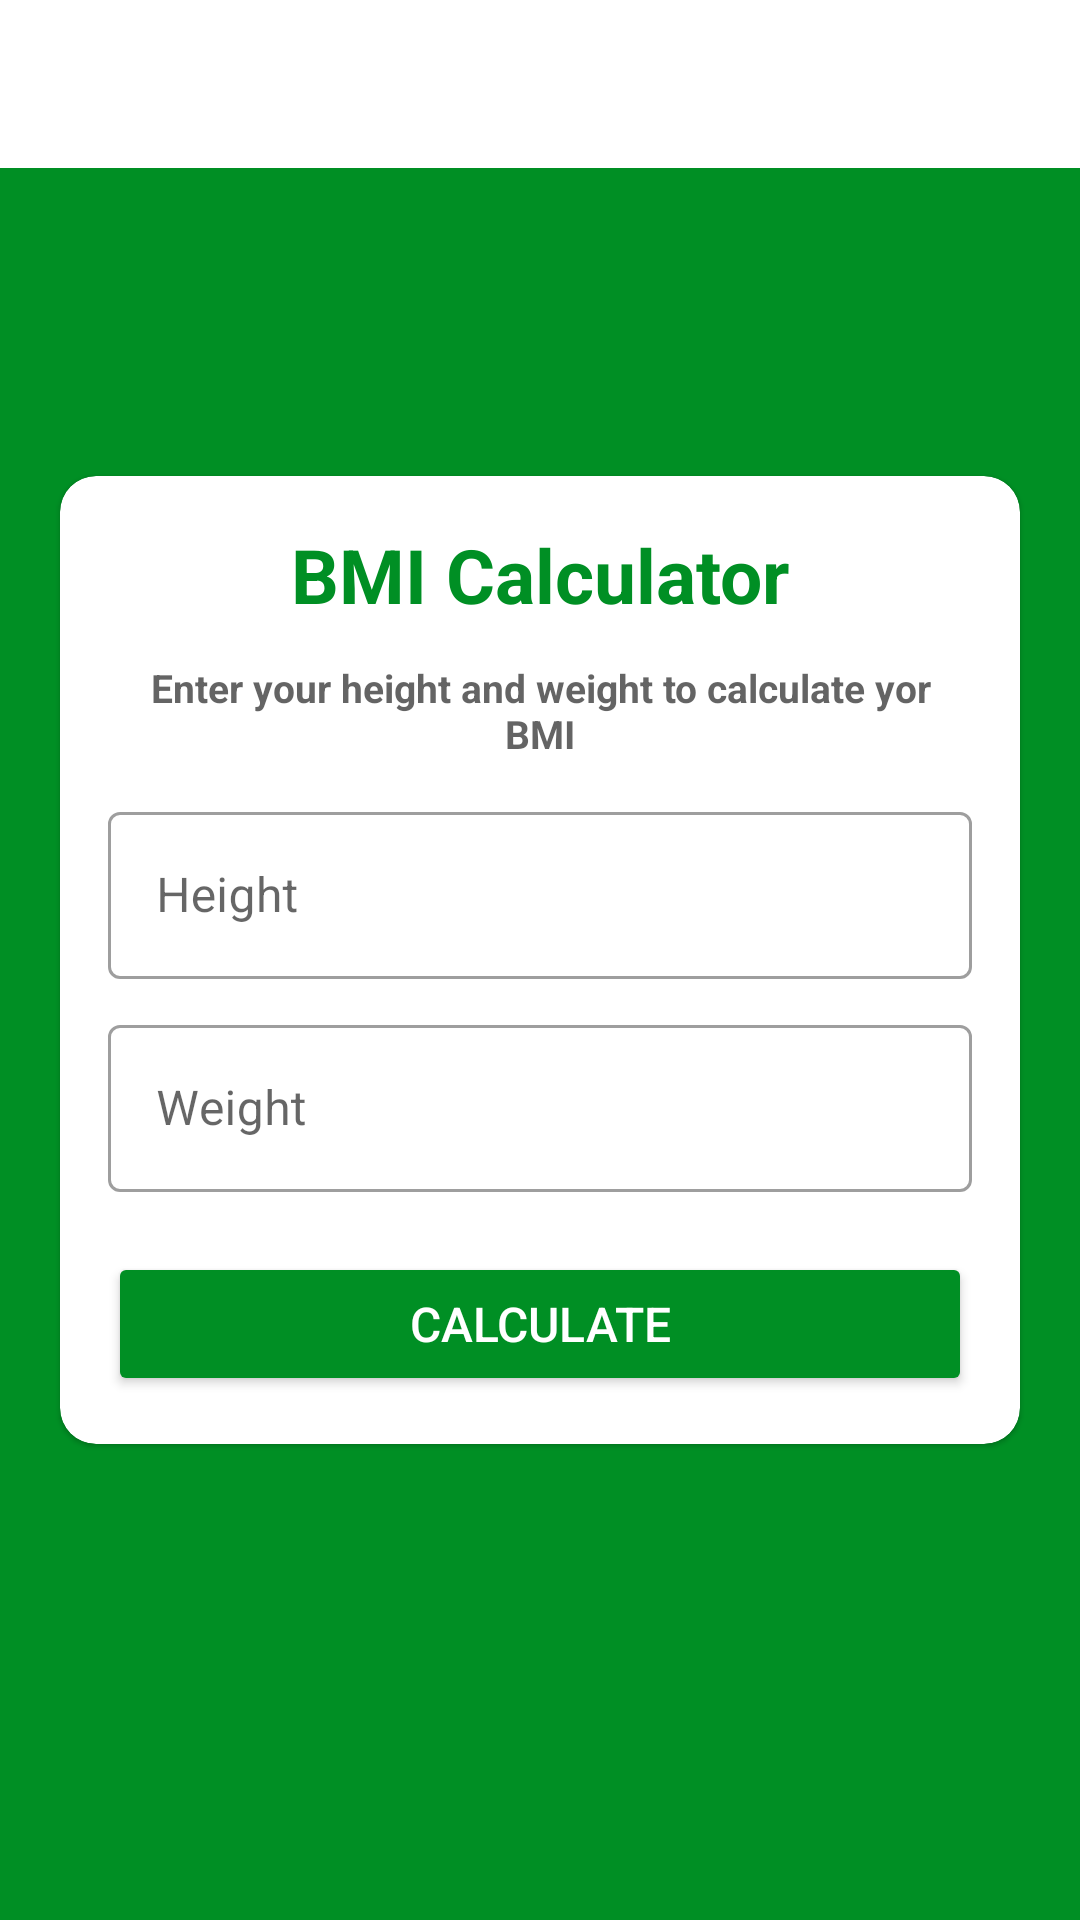

Reconstruct the res/layout file that produces this screen, plus the resources it refers to.
<!-- AndroidManifest.xml: application theme Theme.WorkoutApp -->
<!-- res/layout/activity_bmi.xml -->
<RelativeLayout xmlns:android="http://schemas.android.com/apk/res/android"
    xmlns:app="http://schemas.android.com/apk/res-auto"
    xmlns:tools="http://schemas.android.com/tools"
    android:layout_width="match_parent"
    android:layout_height="match_parent"
    tools:context=".ExerciseActivity"
    android:orientation="vertical"
    android:background="@color/colorAccent">

    <androidx.appcompat.widget.Toolbar
        android:id="@+id/toolbarBmi"
        android:layout_width="match_parent"
        android:layout_height="?android:attr/actionBarSize"
        android:background="@color/white"
        android:theme="@style/ToolbarTheme"
        app:titleTextColor="@color/colorAccent"

        />


    <com.google.android.material.card.MaterialCardView
        android:id="@+id/cvBMI"
        android:layout_width="match_parent"
        android:layout_height="wrap_content"
        android:layout_centerInParent="true"
        android:layout_marginStart="20dp"
        android:layout_marginEnd="20dp"
        android:background="@color/white"
        android:backgroundTint="@color/white"
        app:cardCornerRadius="12dp">

        <LinearLayout
            android:layout_width="match_parent"
            android:layout_height="wrap_content"
            android:layout_margin="16dp"
            android:orientation="vertical">

            /

            <TextView
                android:layout_width="match_parent"
                android:layout_height="wrap_content"
                android:text="BMI Calculator"
                android:textAlignment="center"
                android:textColor="@color/colorAccent"
                android:textSize="25sp"
                android:textStyle="bold" />

            <TextView
                android:layout_width="match_parent"
                android:layout_height="wrap_content"
                android:gravity="center"
                android:padding="12dp"
                android:text="Enter your height and weight to calculate yor BMI"
                android:textColor="@color/colorPrimary"
                android:textSize="13sp"
                android:textStyle="bold" />

            <com.google.android.material.textfield.TextInputLayout
                style="@style/Widget.MaterialComponents.TextInputLayout.OutlinedBox"
                android:layout_width="match_parent"
                android:layout_height="wrap_content">

                <androidx.appcompat.widget.AppCompatEditText
                    android:id="@+id/et_height"
                    android:layout_width="match_parent"
                    android:layout_height="wrap_content"
                    android:layout_marginBottom="10dp"
                    android:autoText="false"
                    android:hint="Height"
                    android:inputType="textCapWords"
                    android:outlineProvider="none"
                    android:password="false"
                    android:textColor="@color/colorPrimary"
                    android:textColorHint="#7A8089"
                    android:textIsSelectable="false" />


            </com.google.android.material.textfield.TextInputLayout>

            <com.google.android.material.textfield.TextInputLayout
                style="@style/Widget.MaterialComponents.TextInputLayout.OutlinedBox"
                android:layout_width="match_parent"
                android:layout_height="wrap_content">

                <androidx.appcompat.widget.AppCompatEditText
                    android:id="@+id/et_weight"
                    android:layout_width="match_parent"
                    android:layout_height="wrap_content"
                    android:layout_marginBottom="10dp"
                    android:autoText="false"
                    android:hint="Weight"
                    android:inputType="textCapWords"
                    android:outlineProvider="none"
                    android:password="false"
                    android:textColor="@color/colorPrimary"
                    android:textColorHint="#7A8089"
                    android:textIsSelectable="false" />


            </com.google.android.material.textfield.TextInputLayout>


            <Button
                android:id="@+id/btn_calculateBMI"
                android:layout_width="match_parent"
                android:layout_height="wrap_content"
                android:layout_marginTop="10dp"
                android:backgroundTint="@color/colorAccent"
                android:text="Calculate"
                android:textAlignment="center"
                android:textColor="@color/white"
                android:textSize="16sp" />

        </LinearLayout>

    </com.google.android.material.card.MaterialCardView>


    <com.google.android.material.card.MaterialCardView
        android:id="@+id/cvResult"
        android:layout_width="match_parent"
        android:layout_height="wrap_content"
        android:layout_alignParentBottom="true"
        android:layout_centerInParent="true"
        android:layout_marginStart="20dp"
        android:layout_marginEnd="20dp"
        android:layout_marginBottom="50dp"
        android:background="@color/white"
        android:backgroundTint="@color/white"
        app:cardCornerRadius="12dp"
        android:visibility="invisible">

        <LinearLayout
            android:layout_width="match_parent"
            android:layout_height="wrap_content"
            android:layout_margin="16dp"
            android:orientation="vertical">

            <TextView
                android:layout_width="match_parent"
                android:layout_height="wrap_content"
                android:text="Your BMI is: 30"
                android:textAlignment="center"
                android:textColor="@color/colorAccent"
                android:textSize="25sp"
                android:textStyle="bold" />

            <TextView
                android:layout_width="match_parent"
                android:layout_height="wrap_content"
                android:gravity="center"
                android:padding="12dp"
                android:shadowColor="#000000"
                android:text="Category: Overweight"
                android:textColor="@color/colorPrimary"
                android:textSize="15sp"
                android:textStyle="bold" />


        </LinearLayout>

    </com.google.android.material.card.MaterialCardView>



</RelativeLayout>
<!-- resources referenced by this layout -->
<resources>
  <color name="colorAccent">#008F24</color>
  <color name="colorPrimary">#B2212121</color>
  <color name="white">#FFFFFFFF</color>
  <style name="ToolbarTheme" parent="@style/ThemeOverlay.MaterialComponents.ActionBar">
          <item name="colorControlNormal">@color/toolbar_color_control_normal</item>
      </style>
  <style name="Theme.WorkoutApp" parent="Theme.MaterialComponents.DayNight.NoActionBar">
          
          <item name="colorPrimary">@color/colorAccent</item>
          <item name="colorPrimaryVariant">@color/colorAccent</item>
          <item name="colorOnPrimary">@color/white</item>
          
          <item name="colorSecondary">@color/teal_200</item>
          <item name="colorSecondaryVariant">@color/teal_700</item>
          <item name="colorOnSecondary">@color/black</item>
          
          <item name="android:statusBarColor" tools:targetApi="l">?attr/colorPrimaryVariant</item>
          
      </style>
  <color name="toolbar_color_control_normal">#000000</color>
  <color name="teal_200">#FF03DAC5</color>
  <color name="teal_700">#FF018786</color>
  <color name="black">#FF000000</color>
</resources>
